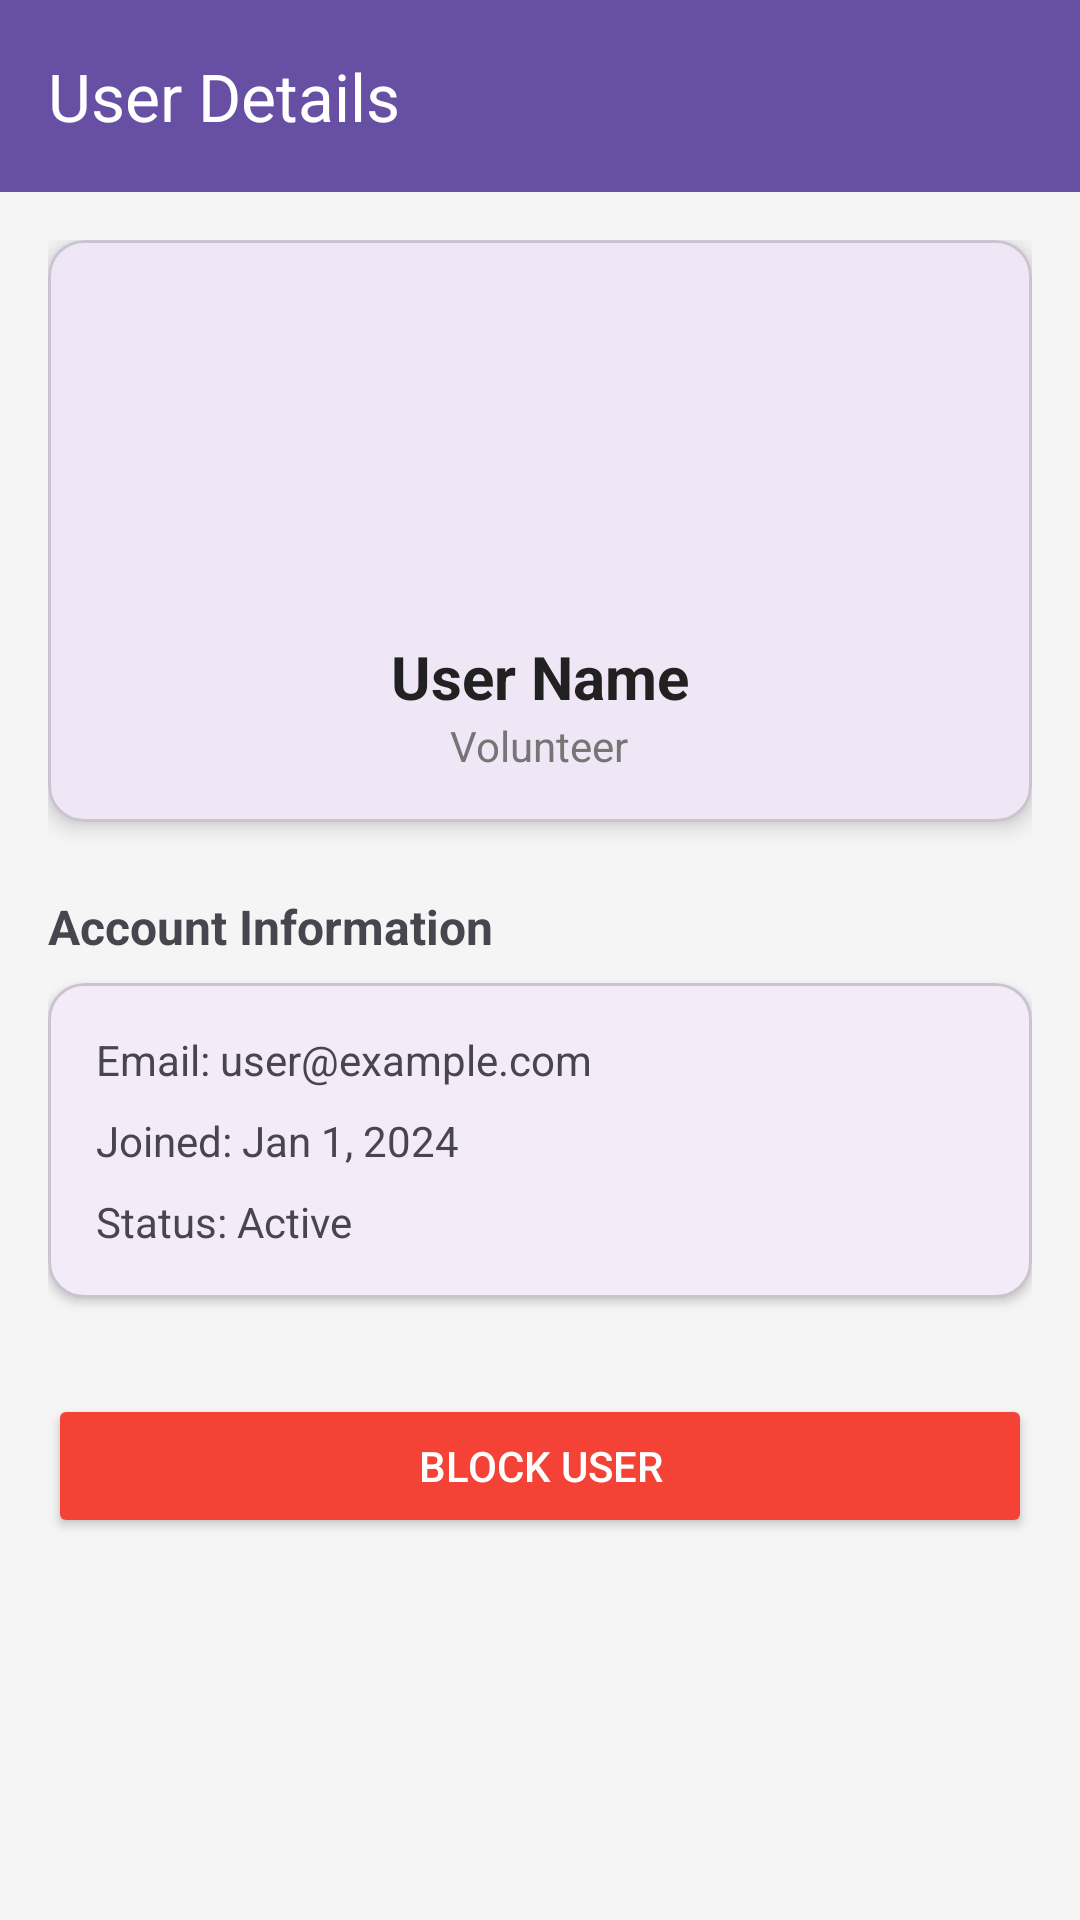

Write the Android layout XML for this screen, with the resource values it uses.
<!-- AndroidManifest.xml: application theme Theme.CommunityVolunteerPlatform -->
<!-- res/layout/activity_admin_user_details.xml -->
<?xml version="1.0" encoding="utf-8"?>
<LinearLayout xmlns:android="http://schemas.android.com/apk/res/android"
    xmlns:app="http://schemas.android.com/apk/res-auto"
    android:layout_width="match_parent"
    android:layout_height="match_parent"
    android:orientation="vertical"
    android:background="#F5F5F5">

    <androidx.appcompat.widget.Toolbar
        android:id="@+id/toolbar"
        android:layout_width="match_parent"
        android:layout_height="?attr/actionBarSize"
        android:background="?attr/colorPrimary"
        android:theme="@style/ThemeOverlay.AppCompat.Dark.ActionBar"
        app:title="User Details" />

    <ScrollView
        android:layout_width="match_parent"
        android:layout_height="match_parent"
        android:padding="16dp">

        <LinearLayout
            android:layout_width="match_parent"
            android:layout_height="wrap_content"
            android:orientation="vertical">

            <com.google.android.material.card.MaterialCardView
                android:layout_width="match_parent"
                android:layout_height="wrap_content"
                app:cardCornerRadius="12dp"
                app:cardElevation="4dp">

                <LinearLayout
                    android:layout_width="match_parent"
                    android:layout_height="wrap_content"
                    android:orientation="vertical"
                    android:padding="16dp"
                    android:gravity="center">

                    <ImageView
                        android:id="@+id/ivUserPhoto"
                        android:layout_width="100dp"
                        android:layout_height="100dp"
                        android:src="@mipmap/ic_launcher_round"
                        android:layout_marginBottom="16dp" />

                    <TextView
                        android:id="@+id/tvUserName"
                        android:layout_width="wrap_content"
                        android:layout_height="wrap_content"
                        android:text="User Name"
                        android:textSize="20sp"
                        android:textStyle="bold"
                        android:textColor="#212121" />

                    <TextView
                        android:id="@+id/tvUserRole"
                        android:layout_width="wrap_content"
                        android:layout_height="wrap_content"
                        android:text="Volunteer"
                        android:textColor="#757575"
                        android:textSize="14sp" />

                </LinearLayout>
            </com.google.android.material.card.MaterialCardView>

            <TextView
                android:layout_width="wrap_content"
                android:layout_height="wrap_content"
                android:layout_marginTop="24dp"
                android:layout_marginBottom="8dp"
                android:text="Account Information"
                android:textStyle="bold"
                android:textSize="16sp" />

            <com.google.android.material.card.MaterialCardView
                android:layout_width="match_parent"
                android:layout_height="wrap_content"
                app:cardCornerRadius="12dp"
                app:cardElevation="2dp">

                <LinearLayout
                    android:layout_width="match_parent"
                    android:layout_height="wrap_content"
                    android:orientation="vertical"
                    android:padding="16dp">

                    <TextView
                        android:id="@+id/tvEmail"
                        android:layout_width="match_parent"
                        android:layout_height="wrap_content"
                        android:text="Email: user@example.com"
                        android:layout_marginBottom="8dp" />

                    <TextView
                        android:id="@+id/tvJoinedDate"
                        android:layout_width="match_parent"
                        android:layout_height="wrap_content"
                        android:text="Joined: Jan 1, 2024"
                        android:layout_marginBottom="8dp" />

                    <TextView
                        android:id="@+id/tvStatus"
                        android:layout_width="match_parent"
                        android:layout_height="wrap_content"
                        android:text="Status: Active" />

                </LinearLayout>
            </com.google.android.material.card.MaterialCardView>

            <Button
                android:id="@+id/btnBlockUser"
                android:layout_width="match_parent"
                android:layout_height="wrap_content"
                android:layout_marginTop="32dp"
                android:text="Block User"
                android:backgroundTint="#F44336"
                android:textColor="#FFFFFF" />

        </LinearLayout>
    </ScrollView>
</LinearLayout>
<!-- resources referenced by this layout -->
<resources>
  <style name="Theme.CommunityVolunteerPlatform" parent="Base.Theme.CommunityVolunteerPlatform" />
  <style name="Base.Theme.CommunityVolunteerPlatform" parent="Theme.Material3.DayNight.NoActionBar">
          
          
      </style>
</resources>
